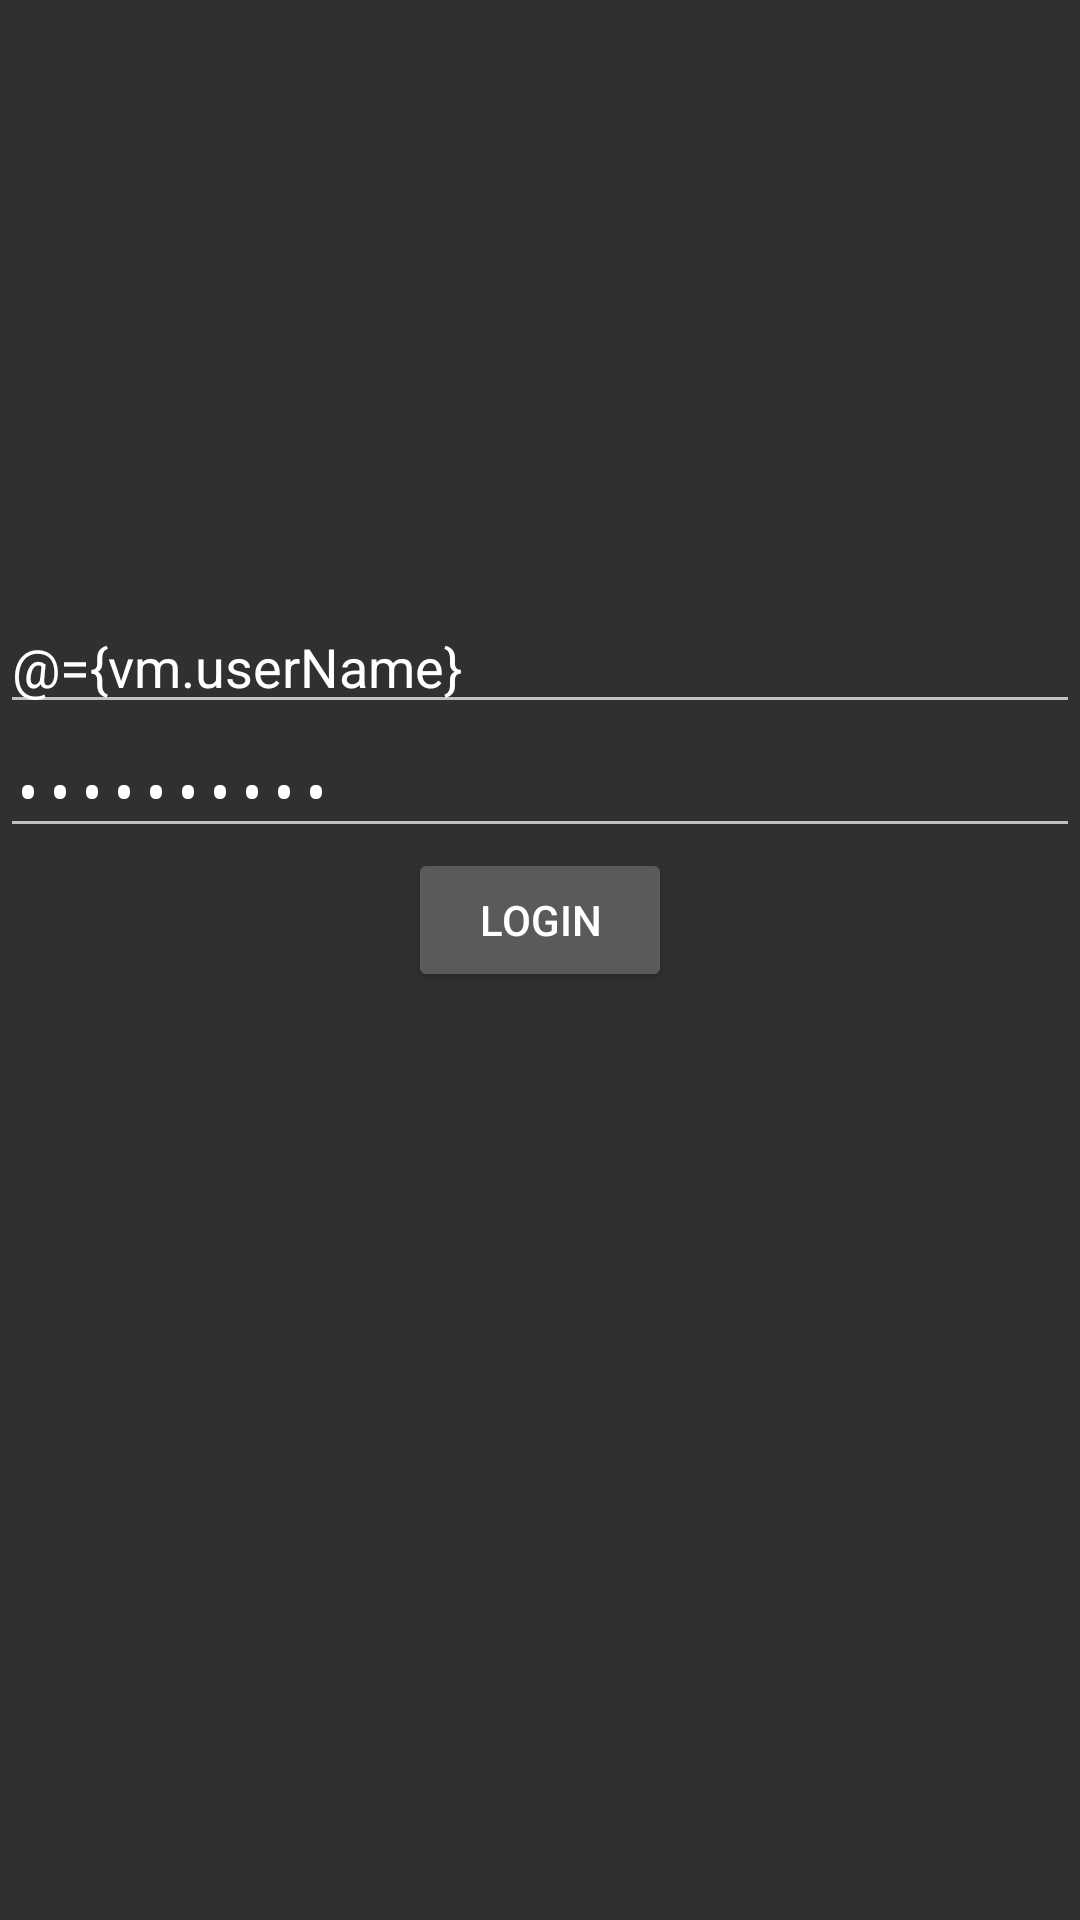

Produce the Android XML layout that renders to this screen, including the resource entries it uses.
<!-- AndroidManifest.xml: activity theme Theme.AppCompat -->
<!-- res/layout/activity_data_binding.xml -->
<?xml version="1.0" encoding="utf-8"?>
<layout xmlns:android="http://schemas.android.com/apk/res/android"
    xmlns:app="http://schemas.android.com/apk/res-auto"
    xmlns:tools="http://schemas.android.com/tools">

    <data>

        <variable
            name="vm"
            type="com.example.hdi_mvvm.vm.DataBindingViewModel" />
    </data>

    <androidx.constraintlayout.widget.ConstraintLayout
        android:id="@+id/main"
        android:layout_width="match_parent"
        android:layout_height="match_parent"
        tools:context=".DataBindingActivity">


        <ImageView
            app:layout_constraintTop_toTopOf="parent"
            android:layout_width="wrap_content"
            android:layout_height="wrap_content"
            android:layout_marginTop="20dp"
            app:layout_constraintLeft_toLeftOf="parent"
            app:layout_constraintRight_toRightOf="parent"
            app:imgUrl="@{vm.imageUrl}"
            app:placeholder="@{@drawable/ic_launcher_background}"
            />

        <EditText
            android:id="@+id/username"
            android:layout_width="0dp"
            android:layout_height="wrap_content"
            android:layout_marginTop="200dp"
            android:hint="Username"
            android:text="@={vm.userName}"
            app:layout_constraintLeft_toLeftOf="parent"
            app:layout_constraintRight_toRightOf="parent"
            app:layout_constraintTop_toTopOf="parent" />

        <EditText
            android:id="@+id/password"
            android:layout_width="0dp"
            android:layout_height="wrap_content"
            android:hint="Password"
            android:inputType="textPassword"
            android:text="@={vm.pwd}"
            app:layout_constraintLeft_toLeftOf="parent"
            app:layout_constraintRight_toRightOf="parent"
            app:layout_constraintTop_toBottomOf="@id/username" />

        <Button
            android:id="@+id/login_button"
            android:layout_width="wrap_content"
            android:layout_height="wrap_content"
            android:onClick="@{vm::onLogin}"
            android:text="Login"
            app:layout_constraintLeft_toLeftOf="parent"
            app:layout_constraintRight_toRightOf="parent"
            app:layout_constraintTop_toBottomOf="@id/password" />


    </androidx.constraintlayout.widget.ConstraintLayout>
</layout>
<!-- resources referenced by this layout -->
<resources>

</resources>
